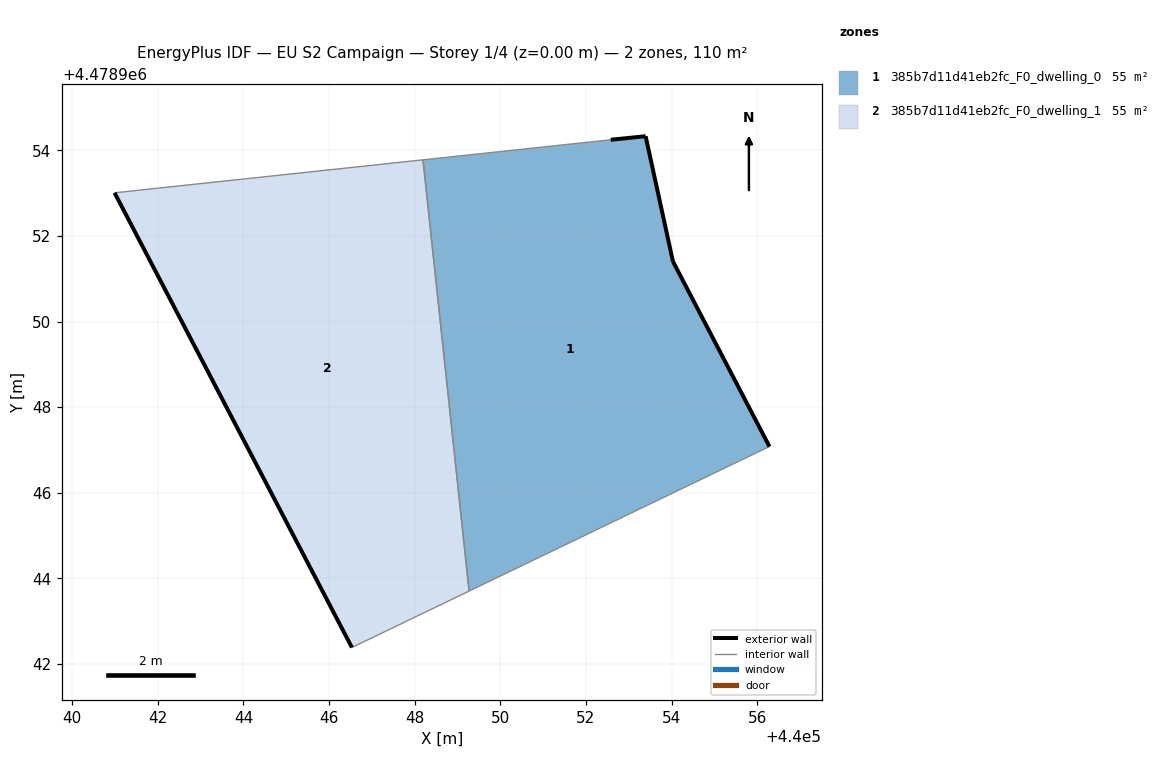
=== STOREY PLAN SPEC (per zone: floor XY polygon, exterior-wall plan segments, windows/doors) ===
zone 1: 385b7d11d41eb2fc_F0_dwelling_0  (54.9 m²)
  floor: (440056.29, 4478947.08) (440054.03, 4478951.41) (440053.40, 4478954.33) (440052.58, 4478954.25) (440048.19, 4478953.78) (440049.27, 4478943.70)
  exterior wall: (440054.03, 4478951.41) – (440056.29, 4478947.08)  [4.9 m]
  exterior wall: (440052.58, 4478954.25) – (440053.40, 4478954.33)  [0.8 m]
  exterior wall: (440053.40, 4478954.33) – (440054.03, 4478951.41)  [3.0 m]
  interior walls: 3
zone 2: 385b7d11d41eb2fc_F0_dwelling_1  (54.9 m²)
  floor: (440049.27, 4478943.70) (440048.19, 4478953.78) (440040.99, 4478953.01) (440046.53, 4478942.39)
  exterior wall: (440046.53, 4478942.39) – (440040.99, 4478953.01)  [12.0 m]
  interior walls: 3

=== DERIVED (storey summary) ===
Building: EU S2 Campaign
Storey: 1 of 4  (floor level z = 0.00 m)
Storey gross floor area: 109.8 m²
Zones on this storey: 2
  - 385b7d11d41eb2fc_F0_dwelling_0: floor 54.9 m²; exterior wall 8.7 m (26.1 m²); WWR 0.0%
  - 385b7d11d41eb2fc_F0_dwelling_1: floor 54.9 m²; exterior wall 12.0 m (35.9 m²); WWR 0.0%
Zone adjacency (shared interzone walls):
  - 385b7d11d41eb2fc_F0_dwelling_0 ↔ 385b7d11d41eb2fc_F0_dwelling_1